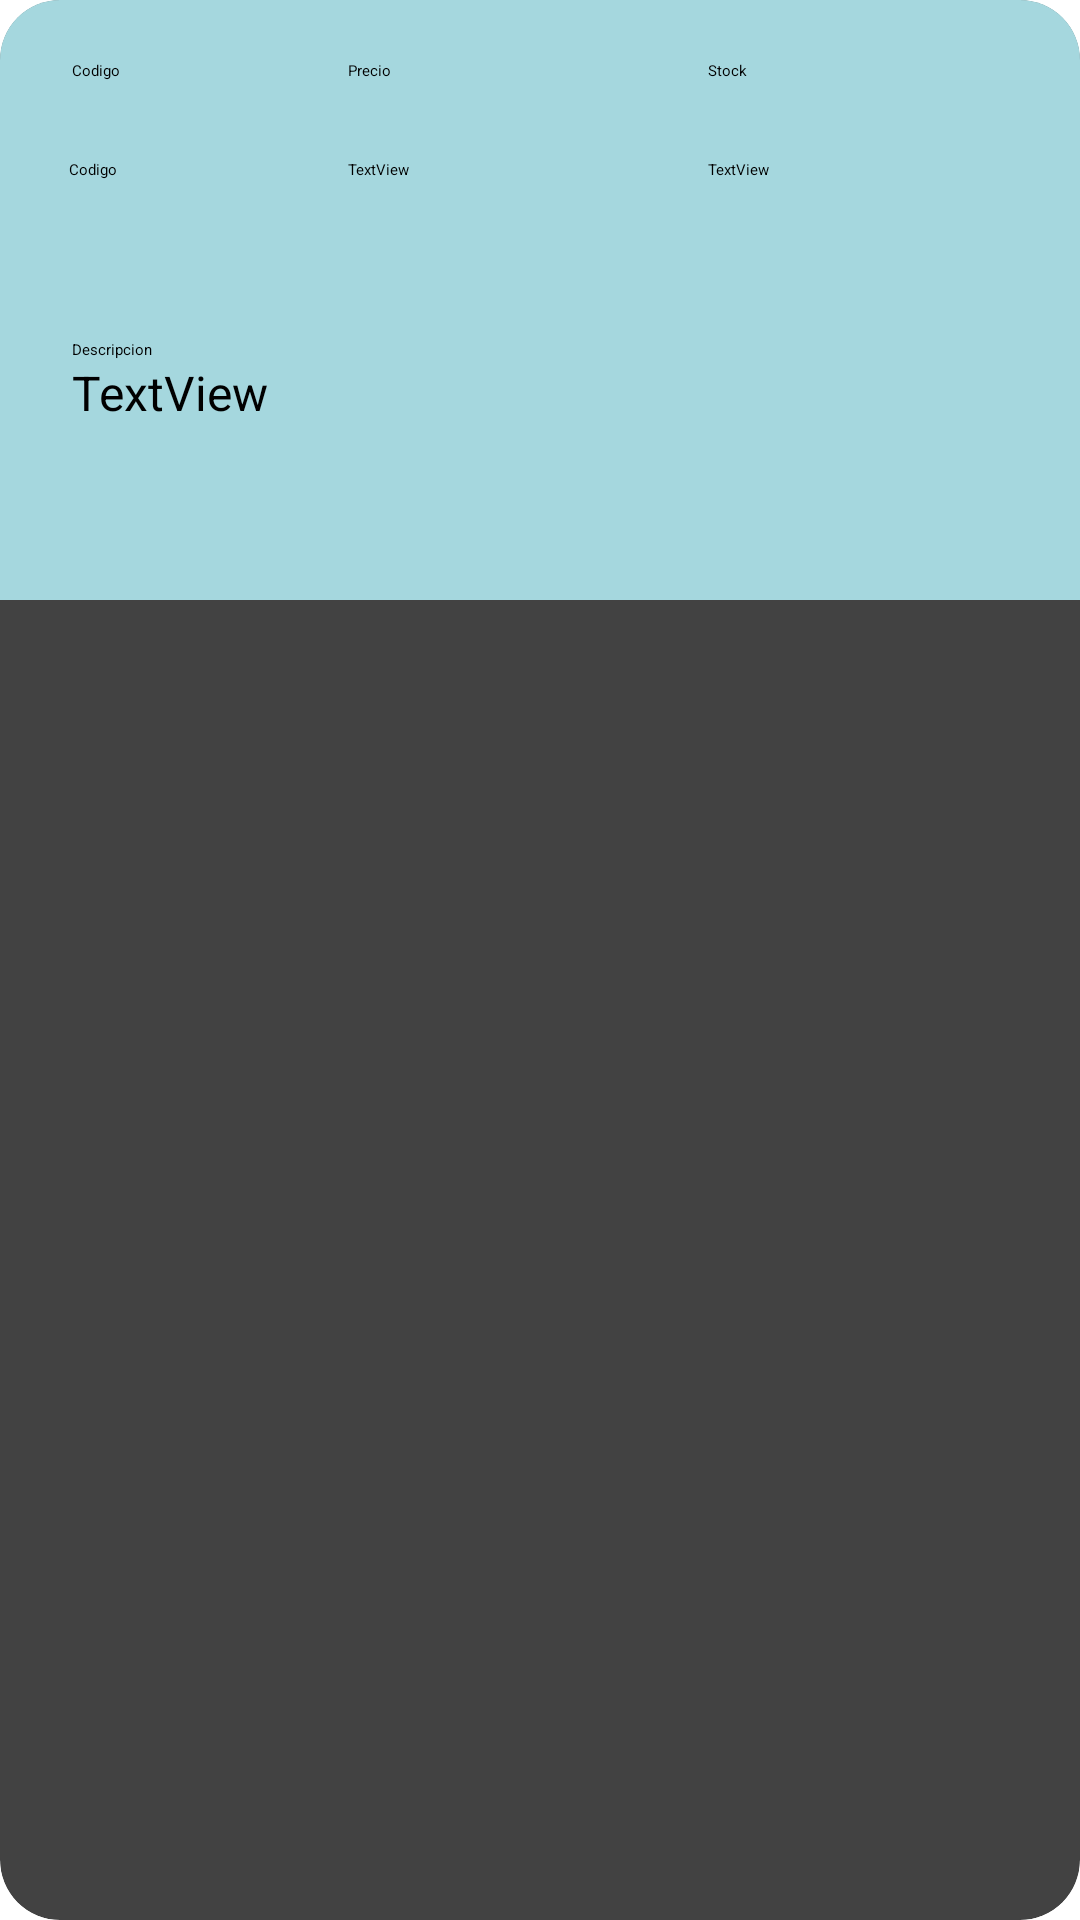

Write the Android layout XML for this screen, with the resource values it uses.
<!-- AndroidManifest.xml: application theme Theme.Examen -->
<!-- res/layout/item.xml -->
<?xml version="1.0" encoding="utf-8"?>
<androidx.cardview.widget.CardView xmlns:android="http://schemas.android.com/apk/res/android"
    xmlns:app="http://schemas.android.com/apk/res-auto"
    android:id="@+id/item2"
    android:layout_width="match_parent"
    android:layout_height="wrap_content"
    android:clickable="true"
    android:focusable="true"
    android:foreground="?attr/selectableItemBackground"
    android:layout_marginHorizontal="15dp"
    app:cardCornerRadius="20dp"
    app:cardElevation="5dp"
    android:layout_marginBottom="20dp">

    <androidx.constraintlayout.widget.ConstraintLayout
        android:id="@+id/btnDetail"
        android:layout_width="match_parent"
        android:layout_height="200dp"
        android:background="@drawable/ic_launcher_background"
        android:paddingHorizontal="20dp"
        android:paddingVertical="20dp">

        <TextView
            android:id="@+id/titleStock"
            android:layout_width="100dp"
            android:layout_height="25dp"
            android:layout_marginEnd="4dp"
            android:text="Stock"
            app:layout_constraintEnd_toEndOf="parent"
            app:layout_constraintTop_toTopOf="parent" />

        <TextView
            android:id="@+id/itemStock"
            android:layout_width="100dp"
            android:layout_height="25dp"
            android:layout_marginTop="8dp"
            android:layout_marginEnd="4dp"
            android:text="TextView"
            app:layout_constraintBottom_toTopOf="@+id/itemDescripcion"
            app:layout_constraintEnd_toEndOf="parent"
            app:layout_constraintTop_toBottomOf="@+id/titleStock"
            app:layout_constraintVertical_bias="0.0" />

        <TextView
            android:id="@+id/titleCodigo"
            android:layout_width="100dp"
            android:layout_height="25dp"
            android:layout_marginStart="4dp"
            android:layout_marginEnd="8dp"
            android:text="Codigo"
            app:layout_constraintEnd_toStartOf="@+id/titlePrecio"
            app:layout_constraintHorizontal_bias="0.0"
            app:layout_constraintStart_toStartOf="parent"
            app:layout_constraintTop_toTopOf="parent" />

        <TextView
            android:id="@+id/itemCodigo"
            android:layout_width="100dp"
            android:layout_height="25dp"
            android:layout_marginStart="4dp"
            android:layout_marginTop="8dp"
            android:layout_marginEnd="8dp"
            android:text="Codigo"
            app:layout_constraintEnd_toStartOf="@+id/itemPrecio"
            app:layout_constraintHorizontal_bias="0.075"
            app:layout_constraintStart_toStartOf="parent"
            app:layout_constraintTop_toBottomOf="@+id/titleCodigo" />

        <TextView
            android:id="@+id/titlePrecio"
            android:layout_width="100dp"
            android:layout_height="25dp"
            android:layout_marginEnd="20dp"
            android:text="Precio"
            app:layout_constraintEnd_toStartOf="@+id/titleStock"
            app:layout_constraintTop_toTopOf="parent" />

        <TextView
            android:id="@+id/itemPrecio"
            android:layout_width="100dp"
            android:layout_height="25dp"
            android:layout_marginTop="8dp"
            android:layout_marginEnd="20dp"
            android:layout_marginBottom="27dp"
            android:text="TextView"
            app:layout_constraintBottom_toTopOf="@+id/itemDescripcion"
            app:layout_constraintEnd_toStartOf="@+id/itemStock"
            app:layout_constraintTop_toBottomOf="@+id/titlePrecio"
            app:layout_constraintVertical_bias="0.0" />

        <TextView
            android:id="@+id/titleDescripcion"
            android:layout_width="wrap_content"
            android:layout_height="wrap_content"
            android:layout_marginStart="4dp"
            android:text="Descripcion"
            app:layout_constraintBottom_toTopOf="@+id/itemDescripcion"
            app:layout_constraintEnd_toEndOf="parent"
            app:layout_constraintHorizontal_bias="0.0"
            app:layout_constraintStart_toStartOf="parent"
            app:layout_constraintTop_toBottomOf="@+id/itemCodigo"
            app:layout_constraintVertical_bias="1.0" />

        <TextView
            android:id="@+id/itemDescripcion"
            android:layout_width="match_parent"
            android:layout_height="60dp"
            android:layout_marginStart="4dp"
            android:layout_marginEnd="4dp"
            android:text="TextView"
            android:textSize="16sp"
            app:layout_constraintBottom_toBottomOf="parent"
            app:layout_constraintEnd_toEndOf="parent"
            app:layout_constraintStart_toStartOf="parent" />

    </androidx.constraintlayout.widget.ConstraintLayout>
</androidx.cardview.widget.CardView>
<!-- resources referenced by this layout -->
<resources>
  <!-- drawable ic_launcher_background (drawable) -->
  <?xml version="1.0" encoding="utf-8"?>
  <vector xmlns:android="http://schemas.android.com/apk/res/android"
      android:width="108dp"
      android:height="108dp"
      android:viewportWidth="108"
      android:viewportHeight="108">
      <path
          android:fillColor="#F0ACE1E8"
          android:pathData="M0,0h108v108h-108z" />
  
  
  </vector>
</resources>
